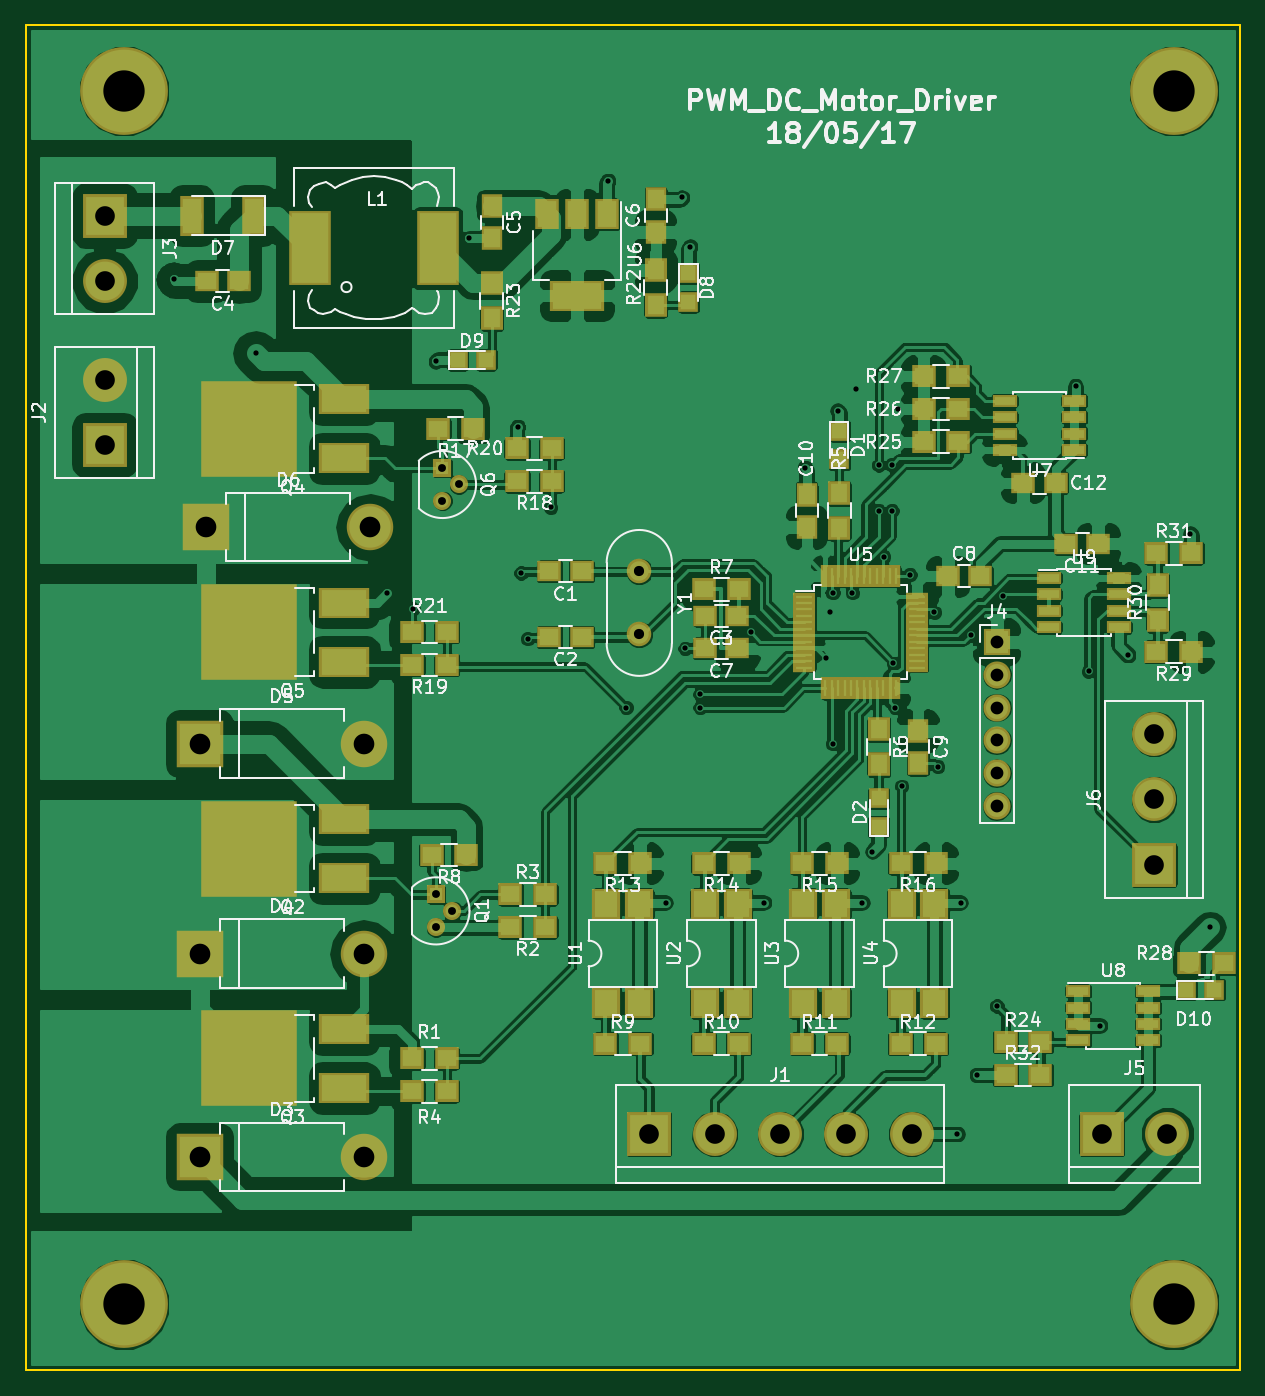
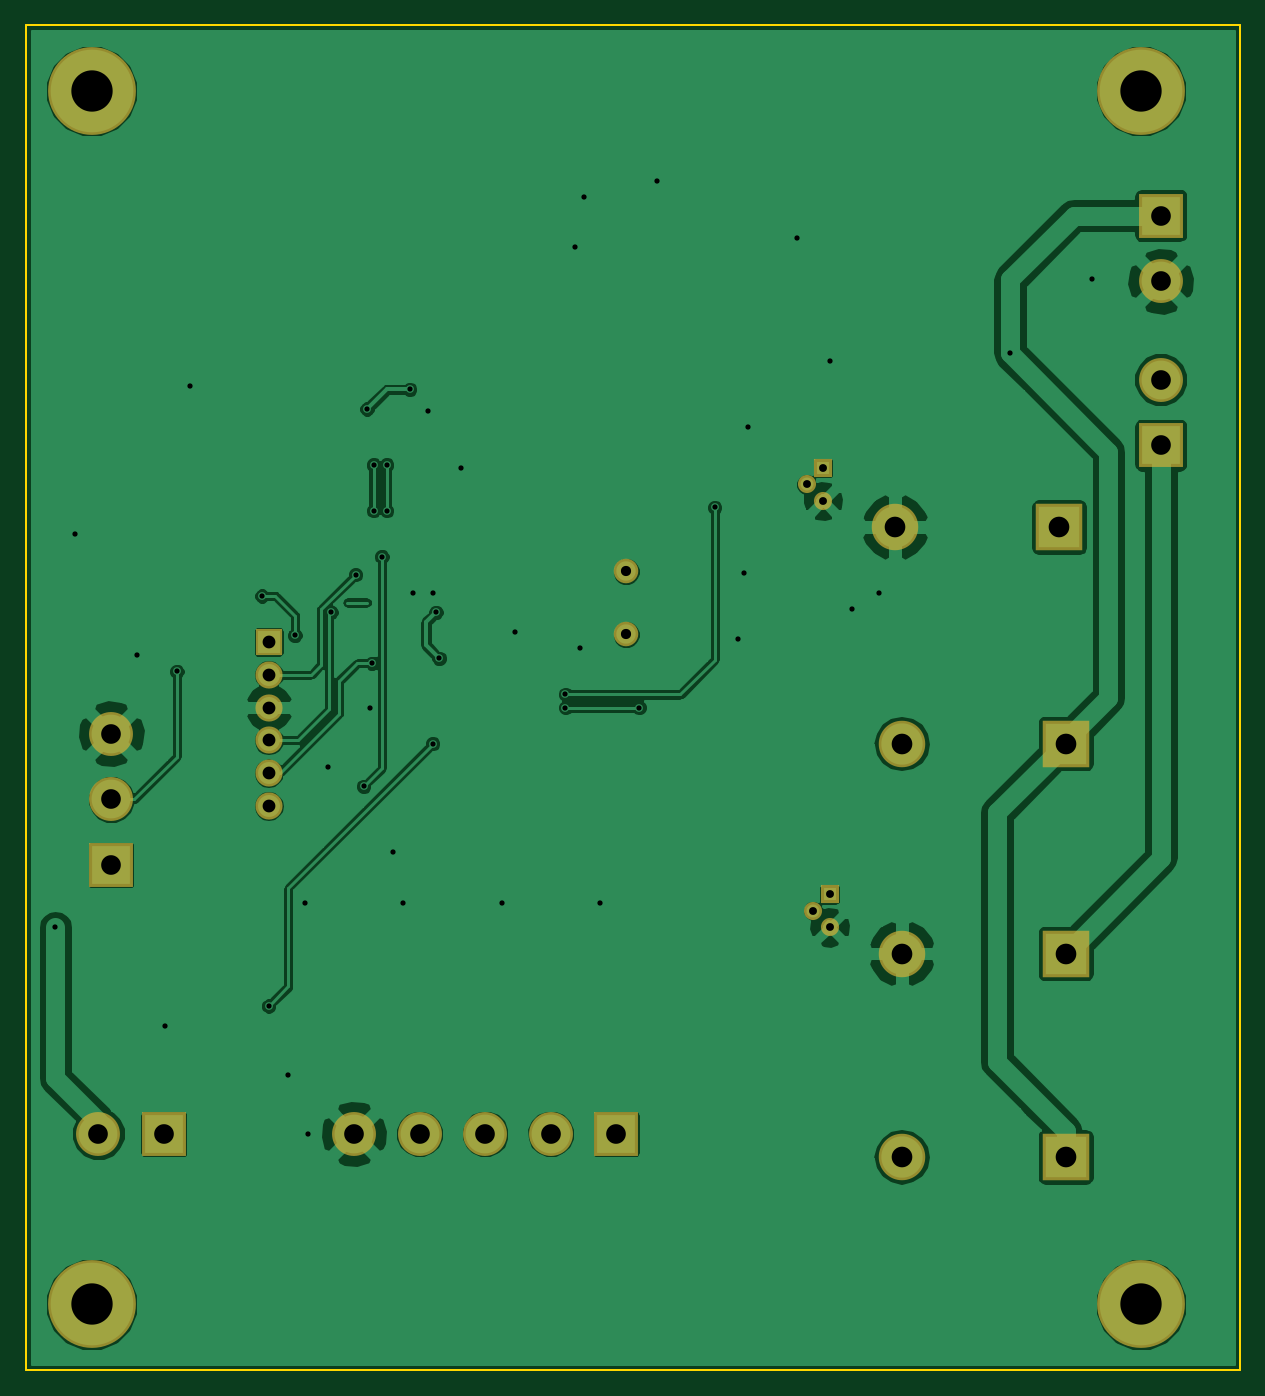
Circuit board: 10 layer files. Board 94.0 x 104.1 mm.
- bottom_copper: pwm_motor_ctrl_2-B.Cu.gbr (70974 bytes)
- bottom_mask: pwm_motor_ctrl_2-B.Mask.gbr (1633 bytes)
- paste: pwm_motor_ctrl_2-B.Paste.gbr (264 bytes)
- bottom_silk: pwm_motor_ctrl_2-B.SilkS.gbr (265 bytes)
- outline: pwm_motor_ctrl_2-Edge.Cuts.gbr (489 bytes)
- top_copper: pwm_motor_ctrl_2-F.Cu.gbr (251742 bytes)
- top_mask: pwm_motor_ctrl_2-F.Mask.gbr (7231 bytes)
- paste: pwm_motor_ctrl_2-F.Paste.gbr (5862 bytes)
- top_silk: pwm_motor_ctrl_2-F.SilkS.gbr (79200 bytes)
- drill: pwm_motor_ctrl_2.drl (1336 bytes)

=== bottom_copper: pwm_motor_ctrl_2-B.Cu.gbr (70974 bytes, source omitted) ===
=== bottom_mask: pwm_motor_ctrl_2-B.Mask.gbr ===
G04 #@! TF.FileFunction,Soldermask,Bot*
%FSLAX46Y46*%
G04 Gerber Fmt 4.6, Leading zero omitted, Abs format (unit mm)*
G04 Created by KiCad (PCBNEW 4.0.6) date 07/04/17 16:47:20*
%MOMM*%
%LPD*%
G01*
G04 APERTURE LIST*
%ADD10C,0.100000*%
%ADD11C,3.400000*%
%ADD12R,3.400000X3.400000*%
%ADD13R,3.600000X3.600000*%
%ADD14O,3.600000X3.600000*%
%ADD15R,2.100000X2.100000*%
%ADD16O,2.100000X2.100000*%
%ADD17C,1.400000*%
%ADD18R,1.400000X1.400000*%
%ADD19C,1.900000*%
%ADD20C,6.800000*%
G04 APERTURE END LIST*
D10*
D11*
X86360000Y-101092000D03*
X91440000Y-101092000D03*
D12*
X81280000Y-101092000D03*
D11*
X96520000Y-101092000D03*
X101600000Y-101092000D03*
D13*
X46482000Y-102870000D03*
D14*
X59182000Y-102870000D03*
D13*
X46482000Y-87122000D03*
D14*
X59182000Y-87122000D03*
D13*
X46482000Y-70866000D03*
D14*
X59182000Y-70866000D03*
D13*
X46990000Y-54102000D03*
D14*
X59690000Y-54102000D03*
D12*
X39116000Y-47752000D03*
D11*
X39116000Y-42672000D03*
D12*
X39116000Y-29972000D03*
D11*
X39116000Y-35052000D03*
D15*
X108204000Y-62992000D03*
D16*
X108204000Y-65532000D03*
X108204000Y-68072000D03*
X108204000Y-70612000D03*
X108204000Y-73152000D03*
X108204000Y-75692000D03*
D12*
X116332000Y-101092000D03*
D11*
X121412000Y-101092000D03*
D12*
X120396000Y-80264000D03*
D11*
X120396000Y-75184000D03*
X120396000Y-70104000D03*
D17*
X66040000Y-83820000D03*
X64770000Y-85090000D03*
D18*
X64770000Y-82550000D03*
D17*
X66548000Y-50800000D03*
X65278000Y-52070000D03*
D18*
X65278000Y-49530000D03*
D19*
X80518000Y-57531000D03*
X80518000Y-62411000D03*
D20*
X40640000Y-20320000D03*
X121920000Y-20320000D03*
X121920000Y-114300000D03*
X40640000Y-114300000D03*
M02*

=== paste: pwm_motor_ctrl_2-B.Paste.gbr ===
G04 #@! TF.FileFunction,Paste,Bot*
%FSLAX46Y46*%
G04 Gerber Fmt 4.6, Leading zero omitted, Abs format (unit mm)*
G04 Created by KiCad (PCBNEW 4.0.6) date 07/04/17 16:47:20*
%MOMM*%
%LPD*%
G01*
G04 APERTURE LIST*
%ADD10C,0.100000*%
G04 APERTURE END LIST*
D10*
M02*

=== bottom_silk: pwm_motor_ctrl_2-B.SilkS.gbr ===
G04 #@! TF.FileFunction,Legend,Bot*
%FSLAX46Y46*%
G04 Gerber Fmt 4.6, Leading zero omitted, Abs format (unit mm)*
G04 Created by KiCad (PCBNEW 4.0.6) date 07/04/17 16:47:20*
%MOMM*%
%LPD*%
G01*
G04 APERTURE LIST*
%ADD10C,0.100000*%
G04 APERTURE END LIST*
D10*
M02*

=== outline: pwm_motor_ctrl_2-Edge.Cuts.gbr ===
G04 #@! TF.FileFunction,Profile,NP*
%FSLAX46Y46*%
G04 Gerber Fmt 4.6, Leading zero omitted, Abs format (unit mm)*
G04 Created by KiCad (PCBNEW 4.0.6) date 07/04/17 16:47:20*
%MOMM*%
%LPD*%
G01*
G04 APERTURE LIST*
%ADD10C,0.100000*%
%ADD11C,0.150000*%
G04 APERTURE END LIST*
D10*
D11*
X33020000Y-119380000D02*
X33020000Y-15240000D01*
X127000000Y-119380000D02*
X33020000Y-119380000D01*
X127000000Y-15240000D02*
X127000000Y-119380000D01*
X33020000Y-15240000D02*
X127000000Y-15240000D01*
M02*

=== top_copper: pwm_motor_ctrl_2-F.Cu.gbr (251742 bytes, source omitted) ===
=== top_mask: pwm_motor_ctrl_2-F.Mask.gbr (7231 bytes, source omitted) ===
=== paste: pwm_motor_ctrl_2-F.Paste.gbr ===
G04 #@! TF.FileFunction,Paste,Top*
%FSLAX46Y46*%
G04 Gerber Fmt 4.6, Leading zero omitted, Abs format (unit mm)*
G04 Created by KiCad (PCBNEW 4.0.6) date 07/04/17 16:47:20*
%MOMM*%
%LPD*%
G01*
G04 APERTURE LIST*
%ADD10C,0.100000*%
%ADD11R,1.500000X1.250000*%
%ADD12R,1.250000X1.500000*%
%ADD13R,1.200000X1.200000*%
%ADD14R,1.500000X2.700000*%
%ADD15R,2.900680X5.400040*%
%ADD16R,3.500000X2.000000*%
%ADD17R,7.000000X7.000000*%
%ADD18R,1.500000X1.300000*%
%ADD19R,1.300000X1.500000*%
%ADD20R,1.780000X2.000000*%
%ADD21R,1.300000X0.250000*%
%ADD22R,0.250000X1.300000*%
%ADD23R,3.800000X2.000000*%
%ADD24R,1.500000X2.000000*%
%ADD25R,1.550000X0.600000*%
G04 APERTURE END LIST*
D10*
D11*
X76053000Y-57531000D03*
X73553000Y-57531000D03*
X76053000Y-62611000D03*
X73553000Y-62611000D03*
X88118000Y-60960000D03*
X85618000Y-60960000D03*
X49510000Y-35052000D03*
X47010000Y-35052000D03*
D12*
X69088000Y-29230000D03*
X69088000Y-31730000D03*
X81788000Y-31222000D03*
X81788000Y-28722000D03*
D11*
X88118000Y-63500000D03*
X85618000Y-63500000D03*
X104414000Y-57912000D03*
X106914000Y-57912000D03*
D12*
X102108000Y-69870000D03*
X102108000Y-72370000D03*
X93472000Y-54082000D03*
X93472000Y-51582000D03*
D11*
X116058000Y-55372000D03*
X113558000Y-55372000D03*
X110256000Y-50673000D03*
X112756000Y-50673000D03*
D13*
X96012000Y-48852000D03*
X96012000Y-46652000D03*
X99060000Y-75100000D03*
X99060000Y-77300000D03*
D14*
X50660000Y-29972000D03*
X45860000Y-29972000D03*
D13*
X84328000Y-36660000D03*
X84328000Y-34460000D03*
X68664000Y-41148000D03*
X66464000Y-41148000D03*
X125052000Y-89916000D03*
X122852000Y-89916000D03*
D15*
X54993540Y-32512000D03*
X64894460Y-32512000D03*
D16*
X57661000Y-81294000D03*
X57661000Y-76714000D03*
D17*
X50261000Y-78994000D03*
D16*
X57661000Y-97550000D03*
X57661000Y-92970000D03*
D17*
X50261000Y-95250000D03*
D16*
X57661000Y-48782000D03*
X57661000Y-44202000D03*
D17*
X50261000Y-46482000D03*
D16*
X57661000Y-64530000D03*
X57661000Y-59950000D03*
D17*
X50261000Y-62230000D03*
D18*
X65612000Y-95250000D03*
X62912000Y-95250000D03*
X73232000Y-85090000D03*
X70532000Y-85090000D03*
X70532000Y-82550000D03*
X73232000Y-82550000D03*
X62912000Y-97790000D03*
X65612000Y-97790000D03*
D19*
X96012000Y-54182000D03*
X96012000Y-51482000D03*
X99060000Y-69770000D03*
X99060000Y-72470000D03*
D18*
X85518000Y-58928000D03*
X88218000Y-58928000D03*
X67136000Y-79502000D03*
X64436000Y-79502000D03*
X77898000Y-94107000D03*
X80598000Y-94107000D03*
X85518000Y-94107000D03*
X88218000Y-94107000D03*
X93138000Y-94107000D03*
X95838000Y-94107000D03*
X100758000Y-94107000D03*
X103458000Y-94107000D03*
X80598000Y-80137000D03*
X77898000Y-80137000D03*
X88218000Y-80137000D03*
X85518000Y-80137000D03*
X95838000Y-80137000D03*
X93138000Y-80137000D03*
X103458000Y-80137000D03*
X100758000Y-80137000D03*
X67644000Y-46482000D03*
X64944000Y-46482000D03*
X73740000Y-50546000D03*
X71040000Y-50546000D03*
X65612000Y-64770000D03*
X62912000Y-64770000D03*
X73740000Y-48006000D03*
X71040000Y-48006000D03*
X65612000Y-62230000D03*
X62912000Y-62230000D03*
D19*
X81788000Y-36910000D03*
X81788000Y-34210000D03*
X69088000Y-35226000D03*
X69088000Y-37926000D03*
D18*
X108886000Y-93980000D03*
X111586000Y-93980000D03*
X102536000Y-47498000D03*
X105236000Y-47498000D03*
X102536000Y-44958000D03*
X105236000Y-44958000D03*
X102536000Y-42418000D03*
X105236000Y-42418000D03*
X123110000Y-87884000D03*
X125810000Y-87884000D03*
X123270000Y-63754000D03*
X120570000Y-63754000D03*
D19*
X120650000Y-61294000D03*
X120650000Y-58594000D03*
D18*
X120570000Y-56134000D03*
X123270000Y-56134000D03*
X108886000Y-96520000D03*
X111586000Y-96520000D03*
D20*
X77978000Y-90932000D03*
X80518000Y-83312000D03*
X80518000Y-90932000D03*
X77978000Y-83312000D03*
X85598000Y-90932000D03*
X88138000Y-83312000D03*
X88138000Y-90932000D03*
X85598000Y-83312000D03*
X93218000Y-90932000D03*
X95758000Y-83312000D03*
X95758000Y-90932000D03*
X93218000Y-83312000D03*
X100838000Y-90932000D03*
X103378000Y-83312000D03*
X103378000Y-90932000D03*
X100838000Y-83312000D03*
D21*
X93313000Y-59480000D03*
X93313000Y-59980000D03*
X93313000Y-60480000D03*
X93313000Y-60980000D03*
X93313000Y-61480000D03*
X93313000Y-61980000D03*
X93313000Y-62480000D03*
X93313000Y-62980000D03*
X93313000Y-63480000D03*
X93313000Y-63980000D03*
X93313000Y-64480000D03*
X93313000Y-64980000D03*
D22*
X94913000Y-66580000D03*
X95413000Y-66580000D03*
X95913000Y-66580000D03*
X96413000Y-66580000D03*
X96913000Y-66580000D03*
X97413000Y-66580000D03*
X97913000Y-66580000D03*
X98413000Y-66580000D03*
X98913000Y-66580000D03*
X99413000Y-66580000D03*
X99913000Y-66580000D03*
X100413000Y-66580000D03*
D21*
X102013000Y-64980000D03*
X102013000Y-64480000D03*
X102013000Y-63980000D03*
X102013000Y-63480000D03*
X102013000Y-62980000D03*
X102013000Y-62480000D03*
X102013000Y-61980000D03*
X102013000Y-61480000D03*
X102013000Y-60980000D03*
X102013000Y-60480000D03*
X102013000Y-59980000D03*
X102013000Y-59480000D03*
D22*
X100413000Y-57880000D03*
X99913000Y-57880000D03*
X99413000Y-57880000D03*
X98913000Y-57880000D03*
X98413000Y-57880000D03*
X97913000Y-57880000D03*
X97413000Y-57880000D03*
X96913000Y-57880000D03*
X96413000Y-57880000D03*
X95913000Y-57880000D03*
X95413000Y-57880000D03*
X94913000Y-57880000D03*
D23*
X75692000Y-36170000D03*
D24*
X75692000Y-29870000D03*
X73392000Y-29870000D03*
X77992000Y-29870000D03*
D25*
X114206000Y-48133000D03*
X114206000Y-46863000D03*
X114206000Y-45593000D03*
X114206000Y-44323000D03*
X108806000Y-44323000D03*
X108806000Y-45593000D03*
X108806000Y-46863000D03*
X108806000Y-48133000D03*
X114521000Y-90043000D03*
X114521000Y-91313000D03*
X114521000Y-92583000D03*
X114521000Y-93853000D03*
X119921000Y-93853000D03*
X119921000Y-92583000D03*
X119921000Y-91313000D03*
X119921000Y-90043000D03*
X112235000Y-58039000D03*
X112235000Y-59309000D03*
X112235000Y-60579000D03*
X112235000Y-61849000D03*
X117635000Y-61849000D03*
X117635000Y-60579000D03*
X117635000Y-59309000D03*
X117635000Y-58039000D03*
M02*

=== top_silk: pwm_motor_ctrl_2-F.SilkS.gbr (79200 bytes, source omitted) ===
=== drill: pwm_motor_ctrl_2.drl ===
M48
;DRILL file {KiCad 4.0.6} date 07/04/17 16:47:26
;FORMAT={-:-/ absolute / inch / decimal}
FMAT,2
INCH,TZ
T1C0.016
T2C0.024
T3C0.031
T4C0.039
T5C0.060
T6C0.063
T7C0.126
%
G90
G05
M72
T1
X1.75Y-1.375
X2.Y-1.6
X2.4Y-2.33
X2.48Y-2.38
X2.55Y-1.625
X2.65Y-1.25
X2.8Y-1.825
X2.81Y-2.27
X2.83Y-2.47
X2.9Y-2.07
X3.075Y-1.075
X3.13Y-2.68
X3.25Y-3.275
X3.3Y-1.125
X3.31Y-2.5
X3.325Y-1.275
X3.355Y-2.64
X3.355Y-2.68
X3.51Y-2.45
X3.55Y-3.275
X3.675Y-1.95
X3.74Y-2.53
X3.75Y-2.39
X3.76Y-2.33
X3.76Y-2.79
X3.775Y-1.775
X3.82Y-2.33
X3.83Y-1.71
X3.85Y-3.275
X3.88Y-3.12
X3.9Y-1.94
X3.9Y-2.08
X3.915Y-2.22
X3.94Y-1.94
X3.94Y-2.08
X3.945Y-2.545
X3.95Y-2.68
X3.96Y-1.77
X3.97Y-2.92
X3.995Y-2.275
X4.07Y-2.39
X4.08Y-2.86
X4.14Y-3.98
X4.15Y-3.275
X4.18Y-2.46
X4.2Y-3.8
X4.26Y-3.59
X4.28Y-2.34
X4.5Y-1.7
X4.54Y-2.57
X4.575Y-3.65
X4.66Y-2.52
X4.85Y-2.15
X4.91Y-3.35
T2
X2.55Y-3.25
X2.55Y-3.35
X2.57Y-1.95
X2.57Y-2.05
X2.6Y-3.3
X2.62Y-2.
T3
X3.17Y-2.265
X3.17Y-2.4571
T4
X4.26Y-2.48
X4.26Y-2.58
X4.26Y-2.68
X4.26Y-2.78
X4.26Y-2.88
X4.26Y-2.98
T5
X1.54Y-1.18
X1.54Y-1.38
X1.54Y-1.68
X1.54Y-1.88
X3.2Y-3.98
X3.4Y-3.98
X3.6Y-3.98
X3.8Y-3.98
X4.Y-3.98
X4.58Y-3.98
X4.74Y-2.76
X4.74Y-2.96
X4.74Y-3.16
X4.78Y-3.98
T6
X1.83Y-2.79
X1.83Y-3.43
X1.83Y-4.05
X1.85Y-2.13
X2.33Y-2.79
X2.33Y-3.43
X2.33Y-4.05
X2.35Y-2.13
T7
X1.6Y-0.8
X1.6Y-4.5
X4.8Y-0.8
X4.8Y-4.5
T0
M30

